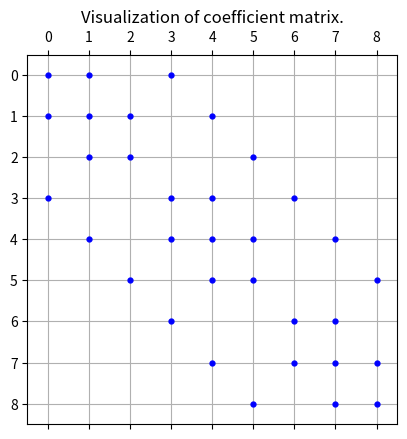
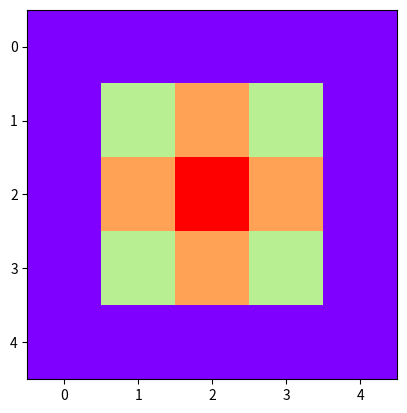

Python code for these plots, in order: (Note: this script raises an exception after producing the figures.)
import numpy as np
import matplotlib.pyplot as plt
import time
from scipy import linalg


def finite_difference(h, c):
    row_num = int((1 / h) + 1)
    clmn_num = int((1 / h) + 1)
    zero_matr = np.zeros((row_num, clmn_num), dtype='float64')

    # print(zero_matr)

    num_of_equation = (int(1 / h) - 1) * (int(1 / h) - 1)
    coef_matr = np.zeros((num_of_equation, num_of_equation), dtype='float64')
    # print(coef_matr)
    flag = 0
    for j in range(1, clmn_num - 1):
        for i in range(1, row_num - 1):
            zero_matr[i, j] = flag
            coef_matr[flag, flag] = 4 + c * (h ** 2)
            if i != int(1 / h) - 1:
                coef_matr[flag, flag + 1] = -1
            if i != 1:
                coef_matr[flag, flag - 1] = -1
            if j != int(1 / h) - 1:
                coef_matr[flag, flag + (int(1 / h) - 1)] = -1
            if j != 1:
                coef_matr[flag, flag - (int(1 / h) - 1)] = -1
            flag += 1
    # print('Matrix of coefficients: \n', coef_matr, '\n')
    # plt.spy(coef_matr, markersize=7, marker='.', color='blue')
    # plt.grid()
    # plt.title('Visualization of coefficient matrix.')
    # plt.show()

    with open('solution_matr.txt', 'w') as f:
        print(coef_matr, file=f)

    right_part = np.empty(num_of_equation)
    right_part.fill(h ** 2)

    # print('Right part of matrix: \n', right_part, '\n')
    # print(type(right_part))

    return coef_matr, right_part, clmn_num, row_num, zero_matr


coef_matr, right_part, clmn_num, row_num, zero_matr = finite_difference(0.25, 0.1)
plt.spy(coef_matr, markersize=7, marker='.', color='blue')
plt.grid()
plt.title('Visualization of coefficient matrix.')
plt.show()


print('Matrix of coefficients: \n', coef_matr, '\n')
print('Right part of matrix: \n', right_part, '\n')


def lu_solver(coef_matr, right_part):
    start = time.time()

    lu, piv = linalg.lu_factor(coef_matr)
    x = linalg.lu_solve((lu, piv), right_part)

    finish = time.time()

    print('Solutions:\n', x, '\n')

    flag = 0
    for j in range(1, clmn_num - 1):
        for i in range(1, row_num - 1):
            zero_matr[i, j] = x[flag]
            flag += 1
    solution_matr = zero_matr
    print('Solutions matrix:\n', solution_matr, '\n')

    print('Solution time: ', finish - start)

    plt.imshow(solution_matr, cmap='rainbow')
    plt.show()

    flag = 0
    grid_size = []
    times = []
    h_denominator = 4
    while flag == 0:
        start = time.time()
        finite_difference(1 / h_denominator, 0.1)
        finish = time.time()
        grid_size.append(h_denominator + 1)
        times.append(finish - start)
        if h_denominator < 150:
            h_denominator += 10
        else:
            break
        print(h_denominator + 1)
        print(finish - start)

    plt.plot(grid_size, times)
    plt.xlabel('Size of grid')
    plt.ylabel('Solution time')
    plt.grid(alpha=0.25)
    plt.show()

lu_solver(coef_matr, right_part)
